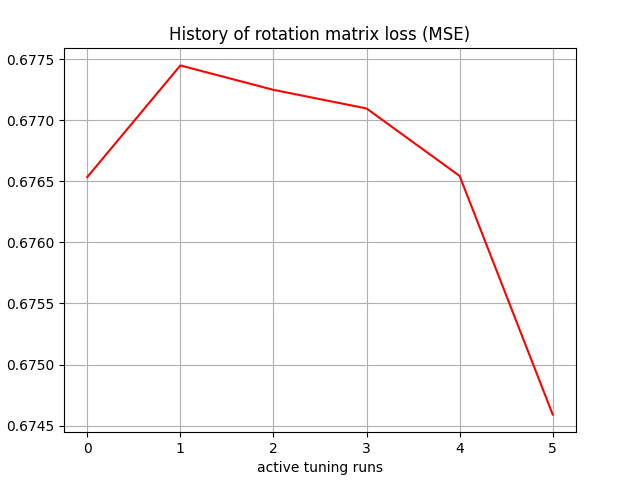

The table this chart was drawn from, first rows:
, 0
0, 0.6765
1, 0.6774
2, 0.6772
3, 0.6771
4, 0.6765
5, 0.6746
